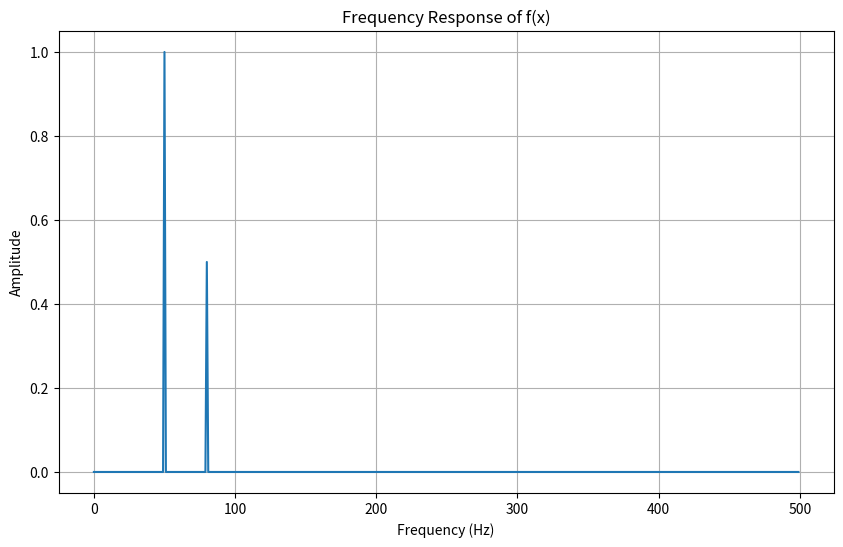

This figure's Python source:
import numpy as np 
import matplotlib.pyplot as plt
from scipy import linalg 
from scipy.optimize import minimize
from scipy.fft import fft, fftfreq

  
# Part 1
a = np.array([[3, 1], [1, 2]]) 
b = np.array([9, 8]) 
  
# Solving the linear equations 
ans = linalg.solve(a, b)
print("Part 1 Answer:") 
print(ans)

# Part 2
def func(x):
    return x**2 + 2*x

# Initial guess for x
x0 = 0.0

# Use SciPy's minimize function
result = minimize(func, x0)
print("Part 2 Answer:")
print(f"Minimum occurs at x = {result.x[0]}")
print(f"Minimum value of the function is {result.fun}")

#Part 3

def f(x):
    return np.sin(100 * np.pi * x) + 0.5 * np.sin(160 * np.pi * x)

# Sample space and generated signal
N = 1000           
T = 1.0 / 1000.0  
x = np.linspace(0.0, N*T, N, endpoint=False)
y = f(x)

# Fourier transform using SciPy
yf = fft(y)
xf = fftfreq(N, T)[:N//2]  
# Plot
print("Part 3 Answer: (plot incoming...)")
plt.figure(figsize=(10, 6))
plt.plot(xf, 2.0/N * np.abs(yf[:N//2]))
plt.grid()
plt.title('Frequency Response of f(x)')
plt.xlabel('Frequency (Hz)')
plt.ylabel('Amplitude')
plt.show()


